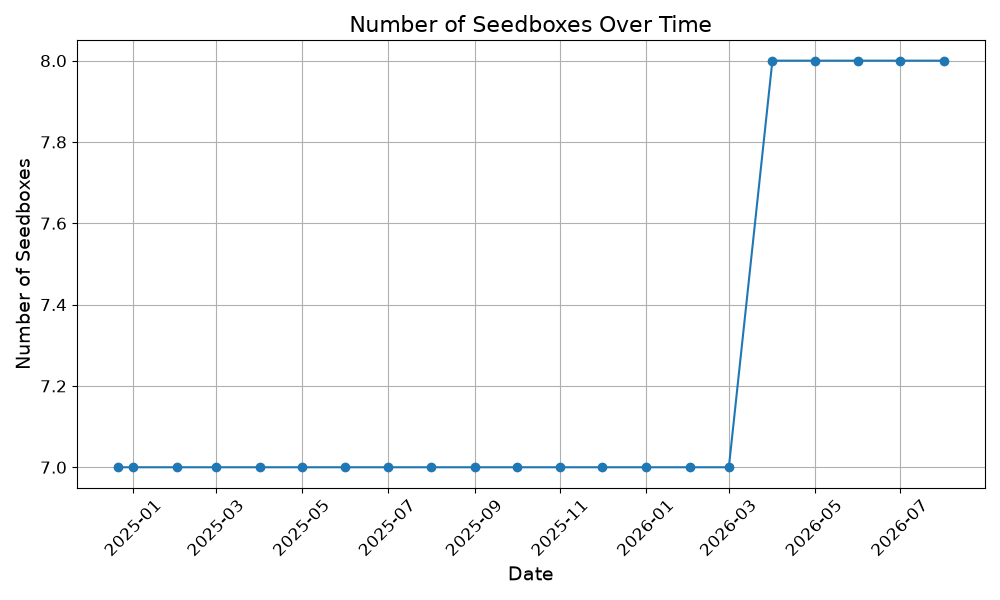

Data behind this chart, as committed beside it:
date, total, out_of_region, Auvergne-Rhône-Alpes, Bourgogne-Franche-Comté, Bretagne, Centre-Val de Loire, Corse, Grand Est, Hauts-de-France, Île-de-France, Normandie, Nouvelle-Aquitaine, Occitanie, Pays de la Loire, Provence-Alpes-Côte d'Azur
2024-12-21, 7, 1, 0, 1, 0, 1, 0, 2, 0, 0, 1, 0, 0, 0, 1
2025-01-01, 7, 1, 0, 1, 0, 1, 0, 2, 0, 0, 1, 0, 0, 0, 1
2025-02-01, 7, 1, 0, 1, 0, 1, 0, 2, 0, 0, 1, 0, 0, 0, 1
2025-03-01, 7, 1, 0, 1, 0, 1, 0, 2, 0, 0, 1, 0, 0, 0, 1
2025-04-01, 7, 1, 0, 1, 0, 1, 0, 2, 0, 0, 1, 0, 0, 0, 1
2025-05-01, 7, 1, 0, 1, 0, 1, 0, 2, 0, 0, 1, 0, 0, 0, 1
2025-06-01, 7, 1, 0, 1, 0, 1, 0, 2, 0, 0, 1, 0, 0, 0, 1
2025-07-01, 7, 1, 0, 1, 0, 1, 0, 2, 0, 0, 1, 0, 0, 0, 1
2025-08-01, 7, 1, 0, 1, 0, 1, 0, 2, 0, 0, 1, 0, 0, 0, 1
2025-09-01, 7, 1, 0, 1, 0, 1, 0, 2, 0, 0, 1, 0, 0, 0, 1
2025-10-01, 7, 1, 0, 1, 0, 1, 0, 2, 0, 0, 1, 0, 0, 0, 1
2025-11-01, 7, 1, 0, 1, 0, 1, 0, 2, 0, 0, 1, 0, 0, 0, 1
2025-12-01, 7, 1, 0, 1, 0, 1, 0, 2, 0, 0, 1, 0, 0, 0, 1
2026-01-01, 7, 1, 0, 1, 0, 1, 0, 2, 0, 0, 1, 0, 0, 0, 1
2026-02-01, 7, 1, 0, 1, 0, 1, 0, 2, 0, 0, 1, 0, 0, 0, 1
2026-03-01, 7, 1, 0, 1, 0, 1, 0, 2, 0, 0, 1, 0, 0, 0, 1
2026-04-01, 8, 1, 1, 1, 0, 1, 0, 2, 0, 0, 1, 0, 0, 0, 1
2026-05-01, 8, 1, 1, 1, 0, 1, 0, 2, 0, 0, 1, 0, 0, 0, 1
2026-06-01, 8, 1, 1, 1, 0, 1, 0, 2, 0, 0, 1, 0, 0, 0, 1
2026-07-01, 8, 1, 1, 1, 0, 1, 0, 2, 0, 0, 1, 0, 0, 0, 1
2026-08-01, 8, 1, 1, 1, 0, 1, 0, 2, 0, 0, 1, 0, 0, 0, 1
